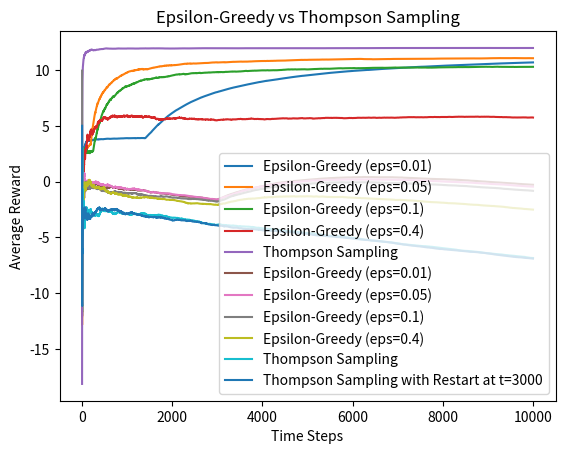

Here is the Python script that generated this plot:
import numpy as np
import matplotlib.pyplot as plt

#PART 1
def get_probabilities(drift=0):
    probs = [
        np.random.normal(0, 5),
        np.random.normal(-0.5, 12),
        np.random.normal(2, 3.9),
        np.random.normal(-0.5, 7),
        np.random.normal(-1.2, 8),
        np.random.normal(-3, 7),
        np.random.normal(-10, 20),
        np.random.normal(-0.5, 1),
        np.random.normal(-1, 2),
        np.random.normal(1, 6),
        np.random.normal(0.7, 4),
        np.random.normal(-6, 11),
        np.random.normal(-7, 1),
        np.random.normal(-0.5, 2),
        np.random.normal(-6.5, 1),
        np.random.normal(-3, 6),
        np.random.normal(0, 8),
        np.random.normal(2, 3.9),
        np.random.normal(-9, 12),
        np.random.normal(-1, 6),
        np.random.normal(-4.5, 8)
    ]

    return probs


def choose_action(actions, epsilon):
    num_actions = len(actions)
    p = np.random.random()
    if p < epsilon:
        j = np.random.choice(num_actions)
    else:
        j = np.argmax([a['runningMean'] for a in actions])
    x = np.random.randn() + actions[j]['mean']
    actions[j]['numTimesChosen'] += 1
    actions[j]['runningMean'] = (1 - 1.0 / actions[j]['numTimesChosen']) * actions[j]['runningMean'] + 1.0 / actions[j]['numTimesChosen'] * x

    return x


def run_epsilon_greedy(epsilon, numOfSteps, probabilities, num_simulations):
    cumulative_averages = np.zeros(numOfSteps)

    for _ in range(num_simulations):
        actions = [{'mean': probabilities[i], 'runningMean': 0, 'numTimesChosen': 0} for i in range(len(probabilities))]
        data = np.empty(numOfSteps)

        for i in range(numOfSteps):
            x = choose_action(actions, epsilon)
            data[i] = x

        cumulative_averages += np.cumsum(data) / (np.arange(numOfSteps) + 1)

    return cumulative_averages / num_simulations


def run_thompson_sampling(numOfSteps, probabilities, num_simulations):
    cumulative_averages = np.zeros(numOfSteps)

    for _ in range(num_simulations):
        actions = [{'mean': probabilities[i], 'runningMean': 0, 'numTimesChosen': 0} for i in range(len(probabilities))]
        data = np.empty(numOfSteps)

        for i in range(numOfSteps):
            samples = [np.random.normal(a['runningMean'], 1.0 / np.sqrt(a['numTimesChosen']) if a['numTimesChosen'] > 0 else 1.0) for a in actions]
            j = np.argmax(samples)
            x = np.random.randn() + actions[j]['mean']
            actions[j]['numTimesChosen'] += 1
            actions[j]['runningMean'] = (1 - 1.0 / actions[j]['numTimesChosen']) * actions[j]['runningMean'] + 1.0 / actions[j]['numTimesChosen'] * x

            data[i] = x

        cumulative_averages += np.cumsum(data) / (np.arange(numOfSteps) + 1)

    return cumulative_averages / num_simulations

def find_optimal_epsilon(epsilon_values, numOfSteps, probabilities, num_simulations):
    optimal_epsilon = None
    best_convergence_speed = float()

    for epsilon in epsilon_values:
        result = run_epsilon_greedy(epsilon, numOfSteps, probabilities, num_simulations)
        convergence_speed = result[-1]

        if convergence_speed > best_convergence_speed:
            best_convergence_speed = convergence_speed
            optimal_epsilon = epsilon

    return optimal_epsilon


if __name__ == '__main__':
    probabilities = get_probabilities()

    epsilons = [0.01, 0.05, 0.1, 0.4]
    num_simulations = 1

    optimal_epsilon = find_optimal_epsilon(epsilons, 10000, probabilities, num_simulations)

    print(f"Optimal Epsilon for Best Convergence Speed: {optimal_epsilon}")

    # Run epsilon greedy
    for epsilon in epsilons:
        result = run_epsilon_greedy(epsilon, 10000, probabilities, num_simulations)
        plt.plot(result, label=f'Epsilon-Greedy (eps={epsilon})')

    #Run Thompson Sampling
    thompson_result = run_thompson_sampling(10000, probabilities, num_simulations)
    plt.plot(thompson_result, label='Thompson Sampling')

    plt.legend()
    plt.xlabel('Time Steps')
    plt.ylabel('Average Reward')
    plt.title('Epsilon-Greedy vs Thompson Sampling')
    plt.show()










#PART 2
def get_probabilities_for_part_2(time_step, drift=0.001):
    if time_step >= 3000:
        mean_shifts = [7, 0, 3, 0, 0, 0, 0, 1, 0, 0, 0, 0, 0, 0, 0, 0, 0, 0, 2, 0]
    else:
        mean_shifts = [0] * 20

    total_drift = drift * time_step

    probs = [
        np.random.normal(0 - total_drift + mean_shifts[0], 5),
        np.random.normal(-0.5 - total_drift + mean_shifts[1], 12),
        np.random.normal(2 - total_drift + mean_shifts[2], 3.9),
        np.random.normal(-0.5 - total_drift + mean_shifts[3], 7),
        np.random.normal(-1.2 - total_drift + mean_shifts[4], 8),
        np.random.normal(-3 - total_drift + mean_shifts[5], 7),
        np.random.normal(-10 - total_drift + mean_shifts[6], 20),
        np.random.normal(-0.5 - total_drift + mean_shifts[7], 1),
        np.random.normal(-1 - total_drift + mean_shifts[8], 2),
        np.random.normal(1 - total_drift + mean_shifts[9], 6),
        np.random.normal(0.7 - total_drift + mean_shifts[10], 4),
        np.random.normal(-6 - total_drift + mean_shifts[11], 11),
        np.random.normal(-7 - total_drift + mean_shifts[12], 1),
        np.random.normal(-0.5 - total_drift + mean_shifts[13], 2),
        np.random.normal(-6.5 - total_drift + mean_shifts[14], 1),
        np.random.normal(-3 - total_drift + mean_shifts[15], 6),
        np.random.normal(0 - total_drift + mean_shifts[16], 8),
        np.random.normal(2 - total_drift + mean_shifts[17], 3.9),
        np.random.normal(-9 - total_drift + mean_shifts[18], 12),
        np.random.normal(-1 - total_drift + mean_shifts[19], 6)
    ]

    if probs[7] - mean_shifts[7] > 3 * 3:
        probs[7] = 50

    return probs

def choose_action(actions, epsilon):
    if np.random.random() < epsilon:
        return np.random.randint(len(actions))
    else:
        return np.argmax([a['mean'] for a in actions])

def update_action(action, x):
    action['numTimesChosen'] += 1
    action['mean'] = (1 / action['numTimesChosen']) * action['mean'] / action['numTimesChosen'] * x

def run_epsilon_greedy(epsilon, numOfSteps, num_simulations):
    cumulative_averages = np.zeros(numOfSteps)

    for _ in range(num_simulations):
        data = np.empty(numOfSteps)
        actions = [{'mean': 0, 'numTimesChosen': 0} for _ in range(20)]

        for i in range(numOfSteps):
            probabilities = get_probabilities_for_part_2(i)
            j = choose_action(actions, epsilon)
            x = np.random.randn() + probabilities[j]
            update_action(actions[j], x)
            data[i] = x

        cumulative_averages += np.cumsum(data) / (np.arange(numOfSteps) + 1)

    return cumulative_averages / num_simulations

def run_thompson_sampling(numOfSteps, num_simulations):
    cumulative_averages = np.zeros(numOfSteps)

    for _ in range(num_simulations):
        data = np.empty(numOfSteps)
        actions = [{'mean': 0, 'numTimesChosen': 0} for _ in range(20)]

        for i in range(numOfSteps):
            probabilities = get_probabilities_for_part_2(i)
            samples = [np.random.normal(a['mean'], 1.0 / np.sqrt(a['numTimesChosen']) if a['numTimesChosen'] > 0 else 1.0) for a in actions]
            j = np.argmax(samples)
            x = np.random.randn() + probabilities[j]
            update_action(actions[j], x)
            data[i] = x

        cumulative_averages += np.cumsum(data) / (np.arange(numOfSteps) + 1)

    return cumulative_averages / num_simulations


def run_thompson_sampling_with_restart(numOfSteps, num_simulations, restart_time=3000):
    cumulative_averages = np.zeros(numOfSteps)

    for _ in range(num_simulations):
        data = np.empty(numOfSteps)
        actions = [{'mean': 0, 'numTimesChosen': 0} for _ in range(20)]

        for i in range(numOfSteps):
            if i == restart_time:
                # Reset everything at restart time t=3000
                actions = [{'mean': 0, 'numTimesChosen': 0} for _ in range(20)]

            probabilities = get_probabilities_for_part_2(i)
            samples = [np.random.normal(a['mean'], 1.0 / np.sqrt(a['numTimesChosen']) if a['numTimesChosen'] > 0 else 1.0) for a in actions]
            j = np.argmax(samples)
            x = np.random.randn() + probabilities[j]
            update_action(actions[j], x)
            data[i] = x

        cumulative_averages += np.cumsum(data) / (np.arange(numOfSteps) + 1)

    return cumulative_averages / num_simulations

if __name__ == '__main__':
    epsilons = [0.01, 0.05, 0.1, 0.4]
    num_simulations = 1

    convergence_rates = []

    #Run epsilon greedy
    for epsilon in epsilons:
        result = run_epsilon_greedy(epsilon, 10000, num_simulations)
        plt.plot(result, label=f'Epsilon-Greedy (eps={epsilon})')

        final_steps = int(0.1 * len(result))
        convergence_rate = np.mean(result[-final_steps:])
        convergence_rates.append(convergence_rate)

    #Run Thompson Sampling
    thompson_result = run_thompson_sampling(10000, num_simulations)
    plt.plot(thompson_result, label='Thompson Sampling')

    #Run Thompson Sampling with restart at t=3000
    thompson_result_restart = run_thompson_sampling_with_restart(10000, num_simulations, restart_time=3000)
    plt.plot(thompson_result_restart, label='Thompson Sampling with Restart at t=3000')

    plt.legend()
    plt.xlabel('Time Steps')
    plt.ylabel('Average Reward')
    plt.title('Epsilon-Greedy vs Thompson Sampling')
    plt.show()

    optimal_epsilon = epsilons[np.argmax(convergence_rates)]
    print(f'Optimal Epsilon for Best Convergence Speed: {optimal_epsilon}')